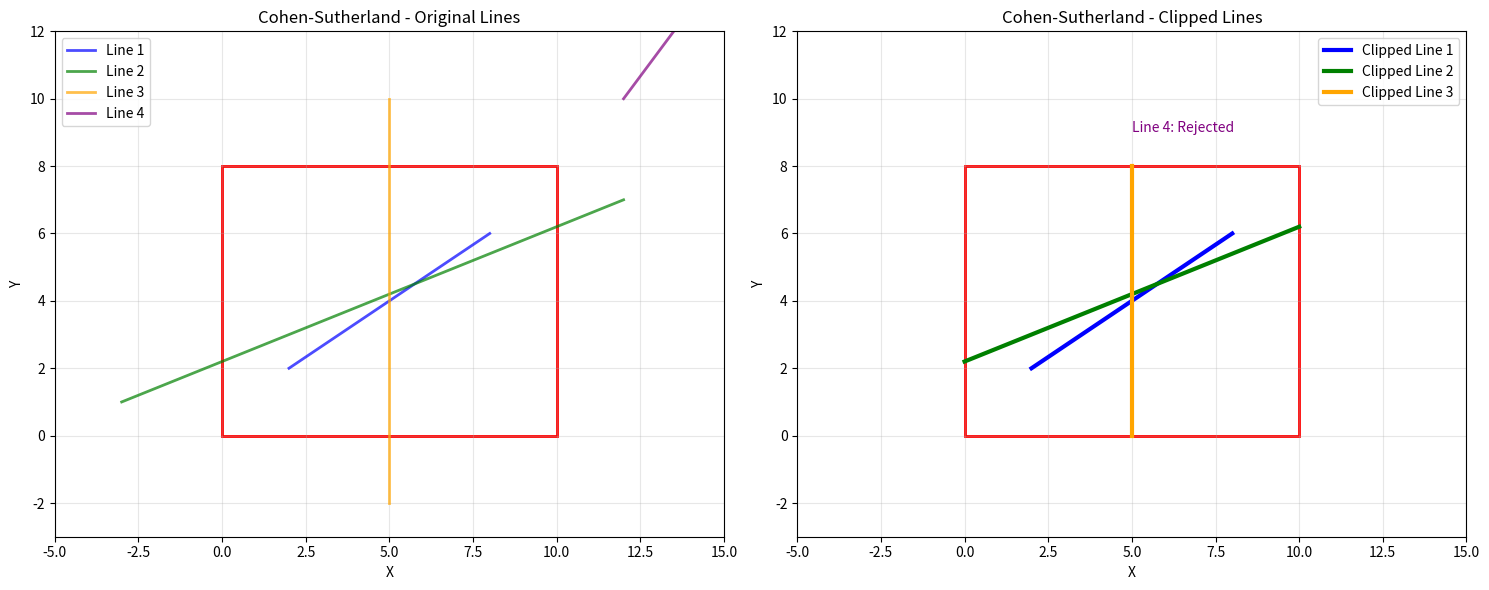
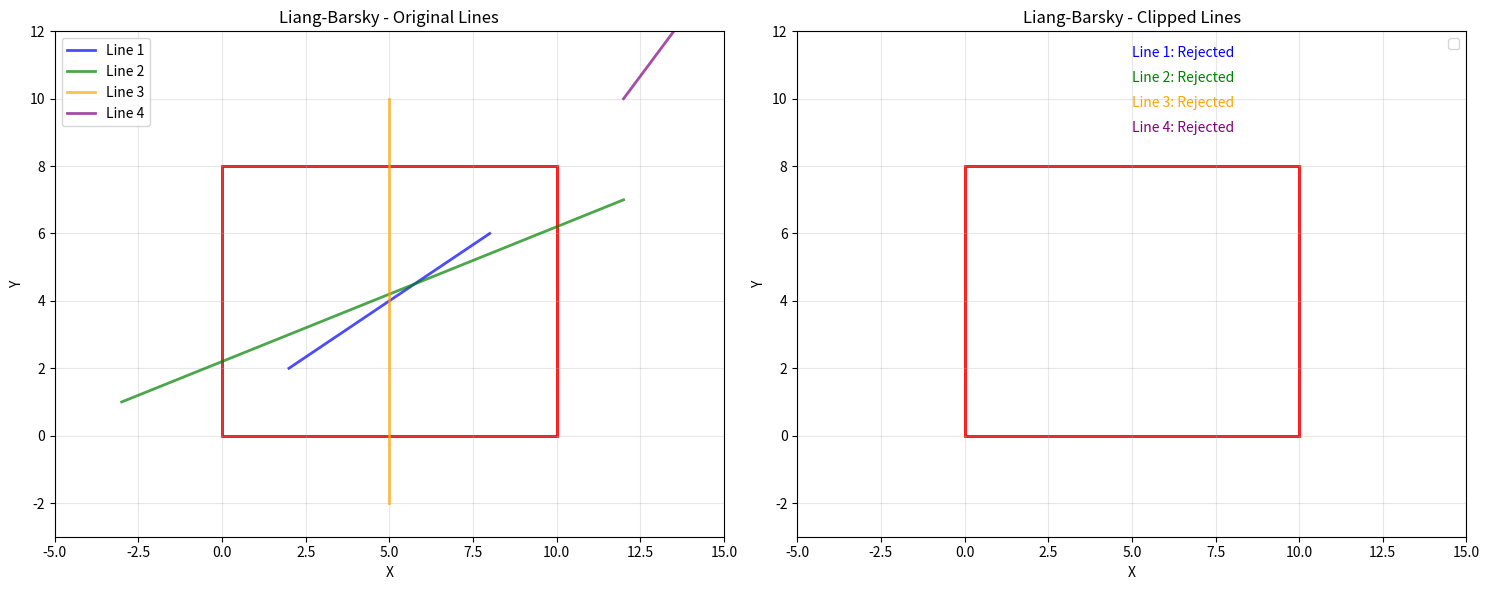
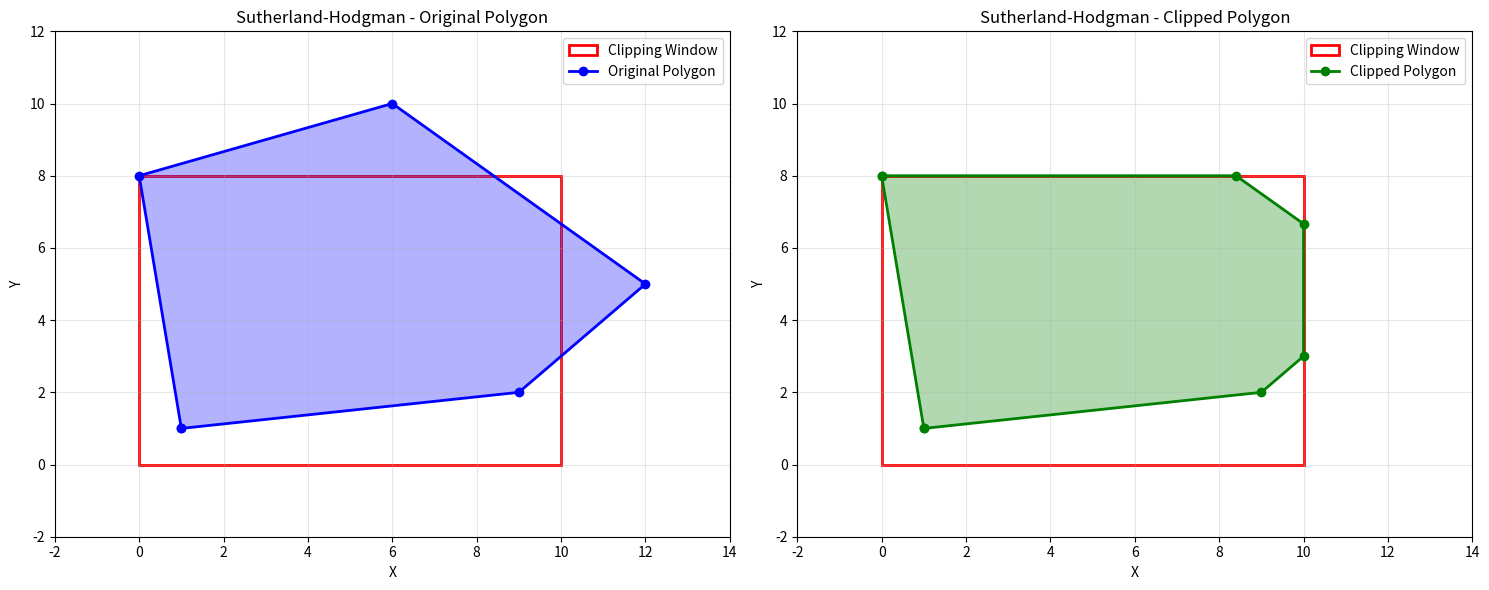
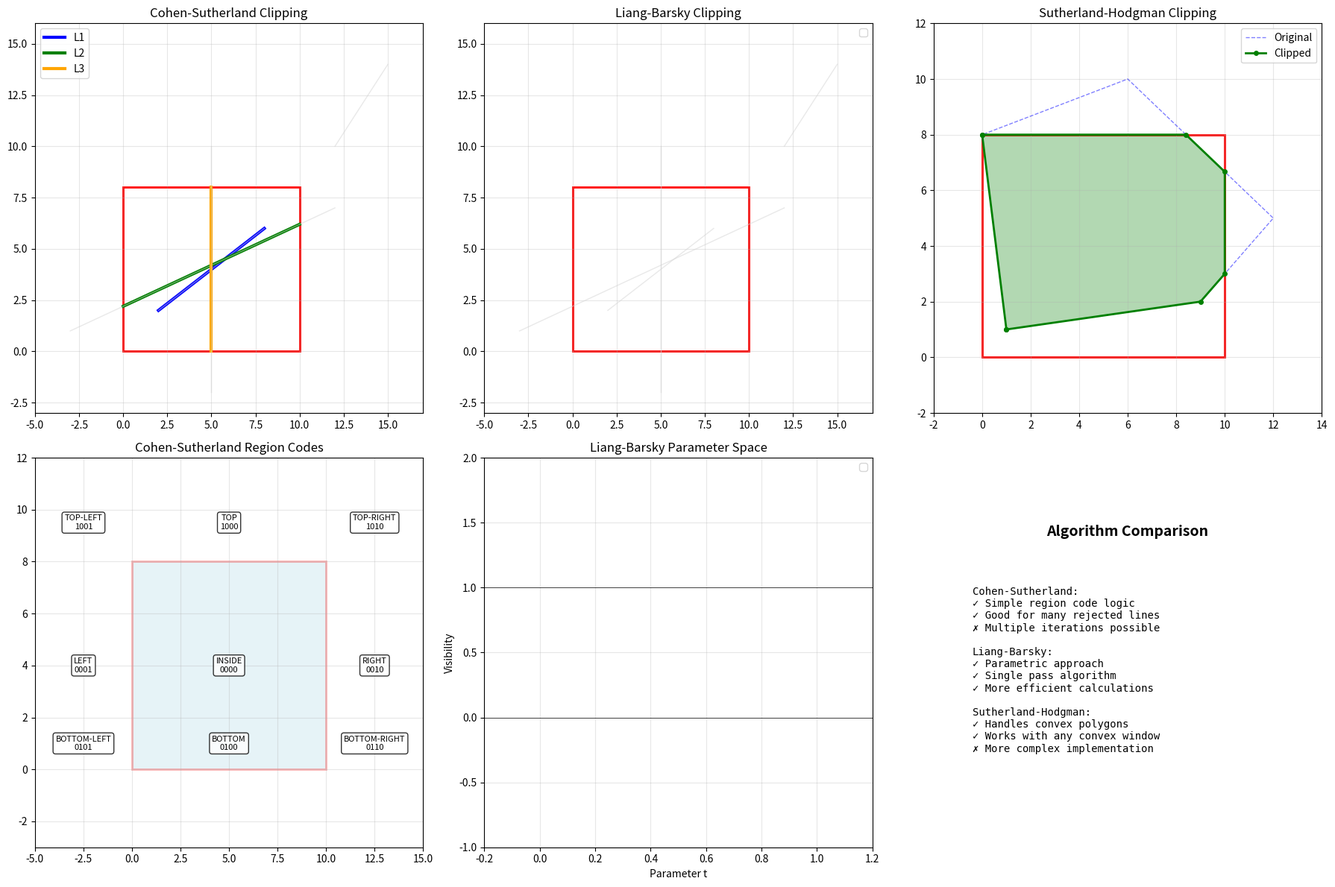

Write the Python code that produced these figures, in order.
from __future__ import annotations

from dataclasses import dataclass
from typing import Iterable, List, Optional, Sequence, Tuple
import matplotlib.pyplot as plt
import matplotlib.patches as patches
import numpy as np

Point = Tuple[float, float]
Line = Tuple[float, float, float, float]


@dataclass(frozen=True)
class Rect:
    xmin: float
    ymin: float
    xmax: float
    ymax: float

    def as_polygon(self) -> List[Point]:
        return [
            (self.xmin, self.ymin),
            (self.xmax, self.ymin),
            (self.xmax, self.ymax),
            (self.xmin, self.ymax),
        ]


INSIDE, LEFT, RIGHT, BOTTOM, TOP = 0, 1, 2, 4, 8


def _compute_out_code(x: float, y: float, rect: Rect) -> int:
    code = INSIDE
    if x < rect.xmin:
        code |= LEFT
    elif x > rect.xmax:
        code |= RIGHT
    if y < rect.ymin:
        code |= BOTTOM
    elif y > rect.ymax:
        code |= TOP
    return code


def cohen_sutherland_clip(line: Line, rect: Rect) -> Optional[Line]:
    x1, y1, x2, y2 = line
    out_code1 = _compute_out_code(x1, y1, rect)
    out_code2 = _compute_out_code(x2, y2, rect)

    while True:
        if out_code1 == 0 and out_code2 == 0:
            return (x1, y1, x2, y2)
        if out_code1 & out_code2:
            return None

        out_code_out = out_code1 or out_code2

        if out_code_out & TOP:
            x = x1 + (x2 - x1) * (rect.ymax - y1) / (y2 - y1)
            y = rect.ymax
        elif out_code_out & BOTTOM:
            x = x1 + (x2 - x1) * (rect.ymin - y1) / (y2 - y1)
            y = rect.ymin
        elif out_code_out & RIGHT:
            y = y1 + (y2 - y1) * (rect.xmax - x1) / (x2 - x1)
            x = rect.xmax
        else:
            y = y1 + (y2 - y1) * (rect.xmin - x1) / (x2 - x1)
            x = rect.xmin

        if out_code_out == out_code1:
            x1, y1 = x, y
            out_code1 = _compute_out_code(x1, y1, rect)
        else:
            x2, y2 = x, y
            out_code2 = _compute_out_code(x2, y2, rect)


def liang_barsky_clip(line: Line, rect: Rect) -> Optional[Line]:
    x1, y1, x2, y2 = line
    dx = x2 - x1
    dy = y2 - y1

    p = [-dx, dx, -dy, dy]
    q = [x1 - rect.xmin, rect.xmax - x1, y1 - rect.ymin, rect.ymax - y1]

    u1, u2 = 0.0, 1.0
    for pk, qk in zip(p, q):
        if pk == 0:
            if qk < 0:
                return None
            continue
        u = -qk / pk
        if pk < 0:
            if u > u2:
                return None
            if u > u1:
                u1 = u
        else:
            if u < u1:
                return None
            if u < u2:
                u2 = u

    clipped_start = (x1 + u1 * dx, y1 + u1 * dy)
    clipped_end = (x1 + u2 * dx, y1 + u2 * dy)
    return (*clipped_start, *clipped_end)


def _is_inside(point: Point, edge_start: Point, edge_end: Point) -> bool:
    x, y = point
    x1, y1 = edge_start
    x2, y2 = edge_end
    return (x2 - x1) * (y - y1) - (y2 - y1) * (x - x1) >= 0


def _compute_intersection(
    p1: Point, p2: Point, c1: Point, c2: Point
) -> Point:
    x1, y1 = p1
    x2, y2 = p2
    x3, y3 = c1
    x4, y4 = c2

    denom = (x1 - x2) * (y3 - y4) - (y1 - y2) * (x3 - x4)
    if denom == 0:
        return p2

    px = ((x1 * y2 - y1 * x2) * (x3 - x4) - (x1 - x2) * (x3 * y4 - y3 * x4)) / denom
    py = ((x1 * y2 - y1 * x2) * (y3 - y4) - (y1 - y2) * (x3 * y4 - y3 * x4)) / denom
    return (px, py)


def sutherland_hodgman_clip(
    subject_polygon: Sequence[Point], clip_polygon: Sequence[Point]
) -> List[Point]:
    output_list: List[Point] = list(subject_polygon)
    if not output_list:
        return []

    clip_points = list(clip_polygon)
    for i in range(len(clip_points)):
        input_list = output_list
        output_list = []
        c_start = clip_points[i]
        c_end = clip_points[(i + 1) % len(clip_points)]

        if not input_list:
            break

        s = input_list[-1]
        for e in input_list:
            if _is_inside(e, c_start, c_end):
                if not _is_inside(s, c_start, c_end):
                    output_list.append(_compute_intersection(s, e, c_start, c_end))
                output_list.append(e)
            elif _is_inside(s, c_start, c_end):
                output_list.append(_compute_intersection(s, e, c_start, c_end))
            s = e
    return output_list


def clip_polygon_with_rect(subject_polygon: Sequence[Point], rect: Rect) -> List[Point]:
    return sutherland_hodgman_clip(subject_polygon, rect.as_polygon())


def _format_line(label: str, line: Optional[Line]) -> str:
    if line is None:
        return f"{label}: rejected"
    x1, y1, x2, y2 = line
    return f"{label}: ({x1:.2f}, {y1:.2f}) -> ({x2:.2f}, {y2:.2f})"


def visualize_line_clipping(lines: List[Line], rect: Rect, algorithm_name: str, clip_func):
    """Visualize line clipping results"""
    fig, (ax1, ax2) = plt.subplots(1, 2, figsize=(15, 6))
    
    # Original lines (left plot)
    ax1.set_xlim(-5, 15)
    ax1.set_ylim(-3, 12)
    ax1.add_patch(patches.Rectangle((rect.xmin, rect.ymin), 
                                  rect.xmax - rect.xmin, 
                                  rect.ymax - rect.ymin, 
                                  fill=False, edgecolor='red', linewidth=2))
    
    colors = ['blue', 'green', 'orange', 'purple']
    for idx, line in enumerate(lines):
        x1, y1, x2, y2 = line
        ax1.plot([x1, x2], [y1, y2], color=colors[idx], linewidth=2, 
                label=f"Line {idx+1}", alpha=0.7)
    
    ax1.set_title(f"{algorithm_name} - Original Lines")
    ax1.grid(True, alpha=0.3)
    ax1.legend()
    ax1.set_xlabel('X')
    ax1.set_ylabel('Y')
    
    # Clipped lines (right plot)
    ax2.set_xlim(-5, 15)
    ax2.set_ylim(-3, 12)
    ax2.add_patch(patches.Rectangle((rect.xmin, rect.ymin), 
                                  rect.xmax - rect.xmin, 
                                  rect.ymax - rect.ymin, 
                                  fill=False, edgecolor='red', linewidth=2))
    
    for idx, line in enumerate(lines):
        result = clip_func(line, rect)
        if result:
            x1, y1, x2, y2 = result
            ax2.plot([x1, x2], [y1, y2], color=colors[idx], linewidth=3, 
                    label=f"Clipped Line {idx+1}")
        else:
            ax2.text(0.5, 0.95 - idx*0.05, f"Line {idx+1}: Rejected", 
                    transform=ax2.transAxes, color=colors[idx])
    
    ax2.set_title(f"{algorithm_name} - Clipped Lines")
    ax2.grid(True, alpha=0.3)
    ax2.legend()
    ax2.set_xlabel('X')
    ax2.set_ylabel('Y')
    
    plt.tight_layout()
    plt.savefig(f"output_{algorithm_name.lower().replace('-', '_')}.png", dpi=150, bbox_inches='tight')
    plt.show()


def visualize_polygon_clipping(subject_polygon: List[Point], rect: Rect):
    """Visualize Sutherland-Hodgman polygon clipping"""
    fig, (ax1, ax2) = plt.subplots(1, 2, figsize=(15, 6))
    
    # Original polygon (left plot)
    ax1.set_xlim(-2, 14)
    ax1.set_ylim(-2, 12)
    
    # Draw clipping rectangle
    ax1.add_patch(patches.Rectangle((rect.xmin, rect.ymin), 
                                  rect.xmax - rect.xmin, 
                                  rect.ymax - rect.ymin, 
                                  fill=False, edgecolor='red', linewidth=2, label='Clipping Window'))
    
    # Draw original polygon
    if subject_polygon:
        poly_x = [p[0] for p in subject_polygon] + [subject_polygon[0][0]]
        poly_y = [p[1] for p in subject_polygon] + [subject_polygon[0][1]]
        ax1.plot(poly_x, poly_y, 'b-o', linewidth=2, markersize=6, label='Original Polygon')
        ax1.fill(poly_x, poly_y, color='blue', alpha=0.3)
    
    ax1.set_title('Sutherland-Hodgman - Original Polygon')
    ax1.grid(True, alpha=0.3)
    ax1.legend()
    ax1.set_xlabel('X')
    ax1.set_ylabel('Y')
    
    # Clipped polygon (right plot)
    ax2.set_xlim(-2, 14)
    ax2.set_ylim(-2, 12)
    
    # Draw clipping rectangle
    ax2.add_patch(patches.Rectangle((rect.xmin, rect.ymin), 
                                  rect.xmax - rect.xmin, 
                                  rect.ymax - rect.ymin, 
                                  fill=False, edgecolor='red', linewidth=2, label='Clipping Window'))
    
    # Draw clipped polygon
    clipped = clip_polygon_with_rect(subject_polygon, rect)
    if clipped:
        clipped_x = [p[0] for p in clipped] + [clipped[0][0]]
        clipped_y = [p[1] for p in clipped] + [clipped[0][1]]
        ax2.plot(clipped_x, clipped_y, 'g-o', linewidth=2, markersize=6, label='Clipped Polygon')
        ax2.fill(clipped_x, clipped_y, color='green', alpha=0.3)
    
    ax2.set_title('Sutherland-Hodgman - Clipped Polygon')
    ax2.grid(True, alpha=0.3)
    ax2.legend()
    ax2.set_xlabel('X')
    ax2.set_ylabel('Y')
    
    plt.tight_layout()
    plt.savefig("output_sutherland_hodgman.png", dpi=150, bbox_inches='tight')
    plt.show()


def visualize_all_algorithms():
    """Create comprehensive visualization comparing all algorithms"""
    rect = Rect(0, 0, 10, 8)
    lines = [
        (2, 2, 8, 6),    # Completely inside
        (-3, 1, 12, 7),  # Crosses window
        (5, -2, 5, 10),  # Vertical line crossing
        (12, 10, 15, 14) # Completely outside
    ]
    
    fig, axes = plt.subplots(2, 3, figsize=(18, 12))
    
    # Cohen-Sutherland
    ax = axes[0, 0]
    ax.set_xlim(-5, 17)
    ax.set_ylim(-3, 16)
    ax.add_patch(patches.Rectangle((rect.xmin, rect.ymin), 
                                 rect.xmax - rect.xmin, rect.ymax - rect.ymin, 
                                 fill=False, edgecolor='red', linewidth=2))
    colors = ['blue', 'green', 'orange', 'purple']
    for idx, line in enumerate(lines):
        result = cohen_sutherland_clip(line, rect)
        if result:
            x1, y1, x2, y2 = result
            ax.plot([x1, x2], [y1, y2], color=colors[idx], linewidth=3, label=f"L{idx+1}")
        # Also show original lines in light gray
        x1, y1, x2, y2 = line
        ax.plot([x1, x2], [y1, y2], color='lightgray', linewidth=1, alpha=0.5)
    ax.set_title('Cohen-Sutherland Clipping')
    ax.grid(True, alpha=0.3)
    ax.legend()
    
    # Liang-Barsky
    ax = axes[0, 1]
    ax.set_xlim(-5, 17)
    ax.set_ylim(-3, 16)
    ax.add_patch(patches.Rectangle((rect.xmin, rect.ymin), 
                                 rect.xmax - rect.xmin, rect.ymax - rect.ymin, 
                                 fill=False, edgecolor='red', linewidth=2))
    for idx, line in enumerate(lines):
        result = liang_barsky_clip(line, rect)
        if result:
            x1, y1, x2, y2 = result
            ax.plot([x1, x2], [y1, y2], color=colors[idx], linewidth=3, label=f"L{idx+1}")
        # Also show original lines in light gray
        x1, y1, x2, y2 = line
        ax.plot([x1, x2], [y1, y2], color='lightgray', linewidth=1, alpha=0.5)
    ax.set_title('Liang-Barsky Clipping')
    ax.grid(True, alpha=0.3)
    ax.legend()
    
    # Sutherland-Hodgman
    ax = axes[0, 2]
    subject = [(1, 1), (9, 2), (12, 5), (6, 10), (0, 8)]
    ax.set_xlim(-2, 14)
    ax.set_ylim(-2, 12)
    ax.add_patch(patches.Rectangle((rect.xmin, rect.ymin), 
                                 rect.xmax - rect.xmin, rect.ymax - rect.ymin, 
                                 fill=False, edgecolor='red', linewidth=2))
    
    # Original polygon
    poly_x = [p[0] for p in subject] + [subject[0][0]]
    poly_y = [p[1] for p in subject] + [subject[0][1]]
    ax.plot(poly_x, poly_y, 'b--', linewidth=1, alpha=0.5, label='Original')
    
    # Clipped polygon
    clipped = clip_polygon_with_rect(subject, rect)
    if clipped:
        clipped_x = [p[0] for p in clipped] + [clipped[0][0]]
        clipped_y = [p[1] for p in clipped] + [clipped[0][1]]
        ax.plot(clipped_x, clipped_y, 'g-o', linewidth=2, markersize=4, label='Clipped')
        ax.fill(clipped_x, clipped_y, color='green', alpha=0.3)
    
    ax.set_title('Sutherland-Hodgman Clipping')
    ax.grid(True, alpha=0.3)
    ax.legend()
    
    # Region codes visualization
    ax = axes[1, 0]
    ax.set_xlim(-5, 15)
    ax.set_ylim(-3, 12)
    ax.add_patch(patches.Rectangle((rect.xmin, rect.ymin), 
                                 rect.xmax - rect.xmin, rect.ymax - rect.ymin, 
                                 fill=True, facecolor='lightblue', alpha=0.3, edgecolor='red', linewidth=2))
    
    # Add region code labels
    regions = {
        'TOP-LEFT\n1001': (-2.5, 9.5), 'TOP\n1000': (5, 9.5), 'TOP-RIGHT\n1010': (12.5, 9.5),
        'LEFT\n0001': (-2.5, 4), 'INSIDE\n0000': (5, 4), 'RIGHT\n0010': (12.5, 4),
        'BOTTOM-LEFT\n0101': (-2.5, 1), 'BOTTOM\n0100': (5, 1), 'BOTTOM-RIGHT\n0110': (12.5, 1)
    }
    
    for label, (x, y) in regions.items():
        ax.text(x, y, label, ha='center', va='center', fontsize=8, 
               bbox=dict(boxstyle='round,pad=0.3', facecolor='white', alpha=0.8))
    
    ax.set_title('Cohen-Sutherland Region Codes')
    ax.grid(True, alpha=0.3)
    
    # Parametric line visualization for Liang-Barsky
    ax = axes[1, 1]
    ax.set_xlim(-0.2, 1.2)
    ax.set_ylim(-1, 2)
    
    t_values = np.linspace(0, 1, 100)
    for idx, line in enumerate(lines[:2]):  # Show first 2 lines
        x1, y1, x2, y2 = line
        result = liang_barsky_clip(line, rect)
        if result:
            rx1, ry1, rx2, ry2 = result
            # Find parameter values for clipped portion
            dx, dy = x2 - x1, y2 - y1
            if dx != 0:
                t1 = (rx1 - x1) / dx
                t2 = (rx2 - x1) / dx
            else:
                t1 = (ry1 - y1) / dy
                t2 = (ry2 - y1) / dy
            
            ax.axvspan(min(t1, t2), max(t1, t2), alpha=0.3, color=colors[idx], 
                      label=f'Line {idx+1} visible portion')
    
    ax.axhline(y=0, color='black', linewidth=0.5)
    ax.axhline(y=1, color='black', linewidth=0.5)
    ax.set_xlabel('Parameter t')
    ax.set_ylabel('Visibility')
    ax.set_title('Liang-Barsky Parameter Space')
    ax.legend()
    ax.grid(True, alpha=0.3)
    
    # Clipping steps visualization
    ax = axes[1, 2]
    ax.text(0.5, 0.8, 'Algorithm Comparison', ha='center', fontsize=14, fontweight='bold')
    
    comparison_text = """
Cohen-Sutherland:
✓ Simple region code logic
✓ Good for many rejected lines
✗ Multiple iterations possible

Liang-Barsky:
✓ Parametric approach
✓ Single pass algorithm
✓ More efficient calculations

Sutherland-Hodgman:
✓ Handles convex polygons
✓ Works with any convex window
✗ More complex implementation
    """
    
    ax.text(0.1, 0.7, comparison_text, fontsize=10, verticalalignment='top', 
           fontfamily='monospace')
    ax.set_xlim(0, 1)
    ax.set_ylim(0, 1)
    ax.axis('off')
    
    plt.tight_layout()
    plt.savefig("comprehensive_clipping_comparison.png", dpi=150, bbox_inches='tight')
    plt.show()


def visualize_line_clipping(lines: List[Line], rect: Rect, algorithm_name: str, clip_func):
    """Visualize line clipping results"""
    fig, (ax1, ax2) = plt.subplots(1, 2, figsize=(15, 6))
    
    # Original lines (left plot)
    ax1.set_xlim(-5, 15)
    ax1.set_ylim(-3, 12)
    ax1.add_patch(patches.Rectangle((rect.xmin, rect.ymin), 
                                  rect.xmax - rect.xmin, 
                                  rect.ymax - rect.ymin, 
                                  fill=False, edgecolor='red', linewidth=2))
    
    colors = ['blue', 'green', 'orange', 'purple']
    for idx, line in enumerate(lines):
        x1, y1, x2, y2 = line
        ax1.plot([x1, x2], [y1, y2], color=colors[idx], linewidth=2, 
                label=f"Line {idx+1}", alpha=0.7)
    
    ax1.set_title(f"{algorithm_name} - Original Lines")
    ax1.grid(True, alpha=0.3)
    ax1.legend()
    ax1.set_xlabel('X')
    ax1.set_ylabel('Y')
    
    # Clipped lines (right plot)
    ax2.set_xlim(-5, 15)
    ax2.set_ylim(-3, 12)
    ax2.add_patch(patches.Rectangle((rect.xmin, rect.ymin), 
                                  rect.xmax - rect.xmin, 
                                  rect.ymax - rect.ymin, 
                                  fill=False, edgecolor='red', linewidth=2))
    
    for idx, line in enumerate(lines):
        result = clip_func(line, rect)
        if result:
            x1, y1, x2, y2 = result
            ax2.plot([x1, x2], [y1, y2], color=colors[idx], linewidth=3, 
                    label=f"Clipped Line {idx+1}")
        else:
            ax2.text(0.5, 0.95 - idx*0.05, f"Line {idx+1}: Rejected", 
                    transform=ax2.transAxes, color=colors[idx])
    
    ax2.set_title(f"{algorithm_name} - Clipped Lines")
    ax2.grid(True, alpha=0.3)
    ax2.legend()
    ax2.set_xlabel('X')
    ax2.set_ylabel('Y')
    
    plt.tight_layout()
    plt.savefig(f"output_{algorithm_name.lower().replace('-', '_')}.png", dpi=150, bbox_inches='tight')
    plt.show()


def visualize_polygon_clipping(subject_polygon: List[Point], rect: Rect):
    """Visualize Sutherland-Hodgman polygon clipping"""
    fig, (ax1, ax2) = plt.subplots(1, 2, figsize=(15, 6))
    
    # Original polygon (left plot)
    ax1.set_xlim(-2, 14)
    ax1.set_ylim(-2, 12)
    
    # Draw clipping rectangle
    ax1.add_patch(patches.Rectangle((rect.xmin, rect.ymin), 
                                  rect.xmax - rect.xmin, 
                                  rect.ymax - rect.ymin, 
                                  fill=False, edgecolor='red', linewidth=2, label='Clipping Window'))
    
    # Draw original polygon
    if subject_polygon:
        poly_x = [p[0] for p in subject_polygon] + [subject_polygon[0][0]]
        poly_y = [p[1] for p in subject_polygon] + [subject_polygon[0][1]]
        ax1.plot(poly_x, poly_y, 'b-o', linewidth=2, markersize=6, label='Original Polygon')
        ax1.fill(poly_x, poly_y, color='blue', alpha=0.3)
    
    ax1.set_title('Sutherland-Hodgman - Original Polygon')
    ax1.grid(True, alpha=0.3)
    ax1.legend()
    ax1.set_xlabel('X')
    ax1.set_ylabel('Y')
    
    # Clipped polygon (right plot)
    ax2.set_xlim(-2, 14)
    ax2.set_ylim(-2, 12)
    
    # Draw clipping rectangle
    ax2.add_patch(patches.Rectangle((rect.xmin, rect.ymin), 
                                  rect.xmax - rect.xmin, 
                                  rect.ymax - rect.ymin, 
                                  fill=False, edgecolor='red', linewidth=2, label='Clipping Window'))
    
    # Draw clipped polygon
    clipped = clip_polygon_with_rect(subject_polygon, rect)
    if clipped:
        clipped_x = [p[0] for p in clipped] + [clipped[0][0]]
        clipped_y = [p[1] for p in clipped] + [clipped[0][1]]
        ax2.plot(clipped_x, clipped_y, 'g-o', linewidth=2, markersize=6, label='Clipped Polygon')
        ax2.fill(clipped_x, clipped_y, color='green', alpha=0.3)
    
    ax2.set_title('Sutherland-Hodgman - Clipped Polygon')
    ax2.grid(True, alpha=0.3)
    ax2.legend()
    ax2.set_xlabel('X')
    ax2.set_ylabel('Y')
    
    plt.tight_layout()
    plt.savefig("output_sutherland_hodgman.png", dpi=150, bbox_inches='tight')
    plt.show()


def visualize_all_algorithms():
    """Create comprehensive visualization comparing all algorithms"""
    rect = Rect(0, 0, 10, 8)
    lines = [
        (2, 2, 8, 6),    # Completely inside
        (-3, 1, 12, 7),  # Crosses window
        (5, -2, 5, 10),  # Vertical line crossing
        (12, 10, 15, 14) # Completely outside
    ]
    
    fig, axes = plt.subplots(2, 3, figsize=(18, 12))
    
    # Cohen-Sutherland
    ax = axes[0, 0]
    ax.set_xlim(-5, 17)
    ax.set_ylim(-3, 16)
    ax.add_patch(patches.Rectangle((rect.xmin, rect.ymin), 
                                 rect.xmax - rect.xmin, rect.ymax - rect.ymin, 
                                 fill=False, edgecolor='red', linewidth=2))
    colors = ['blue', 'green', 'orange', 'purple']
    for idx, line in enumerate(lines):
        result = cohen_sutherland_clip(line, rect)
        if result:
            x1, y1, x2, y2 = result
            ax.plot([x1, x2], [y1, y2], color=colors[idx], linewidth=3, label=f"L{idx+1}")
        # Also show original lines in light gray
        x1, y1, x2, y2 = line
        ax.plot([x1, x2], [y1, y2], color='lightgray', linewidth=1, alpha=0.5)
    ax.set_title('Cohen-Sutherland Clipping')
    ax.grid(True, alpha=0.3)
    ax.legend()
    
    # Liang-Barsky
    ax = axes[0, 1]
    ax.set_xlim(-5, 17)
    ax.set_ylim(-3, 16)
    ax.add_patch(patches.Rectangle((rect.xmin, rect.ymin), 
                                 rect.xmax - rect.xmin, rect.ymax - rect.ymin, 
                                 fill=False, edgecolor='red', linewidth=2))
    for idx, line in enumerate(lines):
        result = liang_barsky_clip(line, rect)
        if result:
            x1, y1, x2, y2 = result
            ax.plot([x1, x2], [y1, y2], color=colors[idx], linewidth=3, label=f"L{idx+1}")
        # Also show original lines in light gray
        x1, y1, x2, y2 = line
        ax.plot([x1, x2], [y1, y2], color='lightgray', linewidth=1, alpha=0.5)
    ax.set_title('Liang-Barsky Clipping')
    ax.grid(True, alpha=0.3)
    ax.legend()
    
    # Sutherland-Hodgman
    ax = axes[0, 2]
    subject = [(1, 1), (9, 2), (12, 5), (6, 10), (0, 8)]
    ax.set_xlim(-2, 14)
    ax.set_ylim(-2, 12)
    ax.add_patch(patches.Rectangle((rect.xmin, rect.ymin), 
                                 rect.xmax - rect.xmin, rect.ymax - rect.ymin, 
                                 fill=False, edgecolor='red', linewidth=2))
    
    # Original polygon
    poly_x = [p[0] for p in subject] + [subject[0][0]]
    poly_y = [p[1] for p in subject] + [subject[0][1]]
    ax.plot(poly_x, poly_y, 'b--', linewidth=1, alpha=0.5, label='Original')
    
    # Clipped polygon
    clipped = clip_polygon_with_rect(subject, rect)
    if clipped:
        clipped_x = [p[0] for p in clipped] + [clipped[0][0]]
        clipped_y = [p[1] for p in clipped] + [clipped[0][1]]
        ax.plot(clipped_x, clipped_y, 'g-o', linewidth=2, markersize=4, label='Clipped')
        ax.fill(clipped_x, clipped_y, color='green', alpha=0.3)
    
    ax.set_title('Sutherland-Hodgman Clipping')
    ax.grid(True, alpha=0.3)
    ax.legend()
    
    # Region codes visualization
    ax = axes[1, 0]
    ax.set_xlim(-5, 15)
    ax.set_ylim(-3, 12)
    ax.add_patch(patches.Rectangle((rect.xmin, rect.ymin), 
                                 rect.xmax - rect.xmin, rect.ymax - rect.ymin, 
                                 fill=True, facecolor='lightblue', alpha=0.3, edgecolor='red', linewidth=2))
    
    # Add region code labels
    regions = {
        'TOP-LEFT\n1001': (-2.5, 9.5), 'TOP\n1000': (5, 9.5), 'TOP-RIGHT\n1010': (12.5, 9.5),
        'LEFT\n0001': (-2.5, 4), 'INSIDE\n0000': (5, 4), 'RIGHT\n0010': (12.5, 4),
        'BOTTOM-LEFT\n0101': (-2.5, 1), 'BOTTOM\n0100': (5, 1), 'BOTTOM-RIGHT\n0110': (12.5, 1)
    }
    
    for label, (x, y) in regions.items():
        ax.text(x, y, label, ha='center', va='center', fontsize=8, 
               bbox=dict(boxstyle='round,pad=0.3', facecolor='white', alpha=0.8))
    
    ax.set_title('Cohen-Sutherland Region Codes')
    ax.grid(True, alpha=0.3)
    
    # Parametric line visualization for Liang-Barsky
    ax = axes[1, 1]
    ax.set_xlim(-0.2, 1.2)
    ax.set_ylim(-1, 2)
    
    t_values = np.linspace(0, 1, 100)
    for idx, line in enumerate(lines[:2]):  # Show first 2 lines
        x1, y1, x2, y2 = line
        result = liang_barsky_clip(line, rect)
        if result:
            rx1, ry1, rx2, ry2 = result
            # Find parameter values for clipped portion
            dx, dy = x2 - x1, y2 - y1
            if dx != 0:
                t1 = (rx1 - x1) / dx
                t2 = (rx2 - x1) / dx
            else:
                t1 = (ry1 - y1) / dy
                t2 = (ry2 - y1) / dy
            
            ax.axvspan(min(t1, t2), max(t1, t2), alpha=0.3, color=colors[idx], 
                      label=f'Line {idx+1} visible portion')
    
    ax.axhline(y=0, color='black', linewidth=0.5)
    ax.axhline(y=1, color='black', linewidth=0.5)
    ax.set_xlabel('Parameter t')
    ax.set_ylabel('Visibility')
    ax.set_title('Liang-Barsky Parameter Space')
    ax.legend()
    ax.grid(True, alpha=0.3)
    
    # Clipping steps visualization
    ax = axes[1, 2]
    ax.text(0.5, 0.8, 'Algorithm Comparison', ha='center', fontsize=14, fontweight='bold')
    
    comparison_text = """
Cohen-Sutherland:
✓ Simple region code logic
✓ Good for many rejected lines
✗ Multiple iterations possible

Liang-Barsky:
✓ Parametric approach
✓ Single pass algorithm
✓ More efficient calculations

Sutherland-Hodgman:
✓ Handles convex polygons
✓ Works with any convex window
✗ More complex implementation
    """
    
    ax.text(0.1, 0.7, comparison_text, fontsize=10, verticalalignment='top', 
           fontfamily='monospace')
    ax.set_xlim(0, 1)
    ax.set_ylim(0, 1)
    ax.axis('off')
    
    plt.tight_layout()
    plt.savefig("comprehensive_clipping_comparison.png", dpi=150, bbox_inches='tight')
    plt.show()


def _demo() -> None:
    rect = Rect(0, 0, 10, 8)
    lines: Iterable[Line] = [
        (2, 2, 8, 6),
        (-3, 1, 12, 7),
        (5, -2, 5, 10),
        (12, 10, 15, 14),
    ]

    print("Cohen-Sutherland:")
    for idx, line in enumerate(lines, start=1):
        result = cohen_sutherland_clip(line, rect)
        print(_format_line(f"  L{idx}", result))

    print("\nLiang-Barsky:")
    for idx, line in enumerate(lines, start=1):
        result = liang_barsky_clip(line, rect)
        print(_format_line(f"  L{idx}", result))

    subject = [(1, 1), (9, 2), (12, 5), (6, 10), (0, 8)]
    clipped = clip_polygon_with_rect(subject, rect)

    print("\nSutherland-Hodgman (polygon vs rect):")
    for i, point in enumerate(clipped, start=1):
        x, y = point
        print(f"  P{i}: ({x:.2f}, {y:.2f})")
    
    # Generate visualizations
    print("\n" + "="*50)
    print("Generating Visualizations...")
    print("="*50)
    
    # Individual algorithm visualizations
    visualize_line_clipping(list(lines), rect, "Cohen-Sutherland", cohen_sutherland_clip)
    visualize_line_clipping(list(lines), rect, "Liang-Barsky", liang_barsky_clip)
    visualize_polygon_clipping(subject, rect)
    
    # Comprehensive comparison
    visualize_all_algorithms()
    
    # Generate visualizations
    print("\n" + "="*50)
    print("Generating Visualizations...")
    print("="*50)
    
    # Individual algorithm visualizations
    visualize_line_clipping(list(lines), rect, "Cohen-Sutherland", cohen_sutherland_clip)
    visualize_line_clipping(list(lines), rect, "Liang-Barsky", liang_barsky_clip)
    visualize_polygon_clipping(subject, rect)
    
    # Comprehensive comparison
    visualize_all_algorithms()


if __name__ == "__main__":
    _demo()
